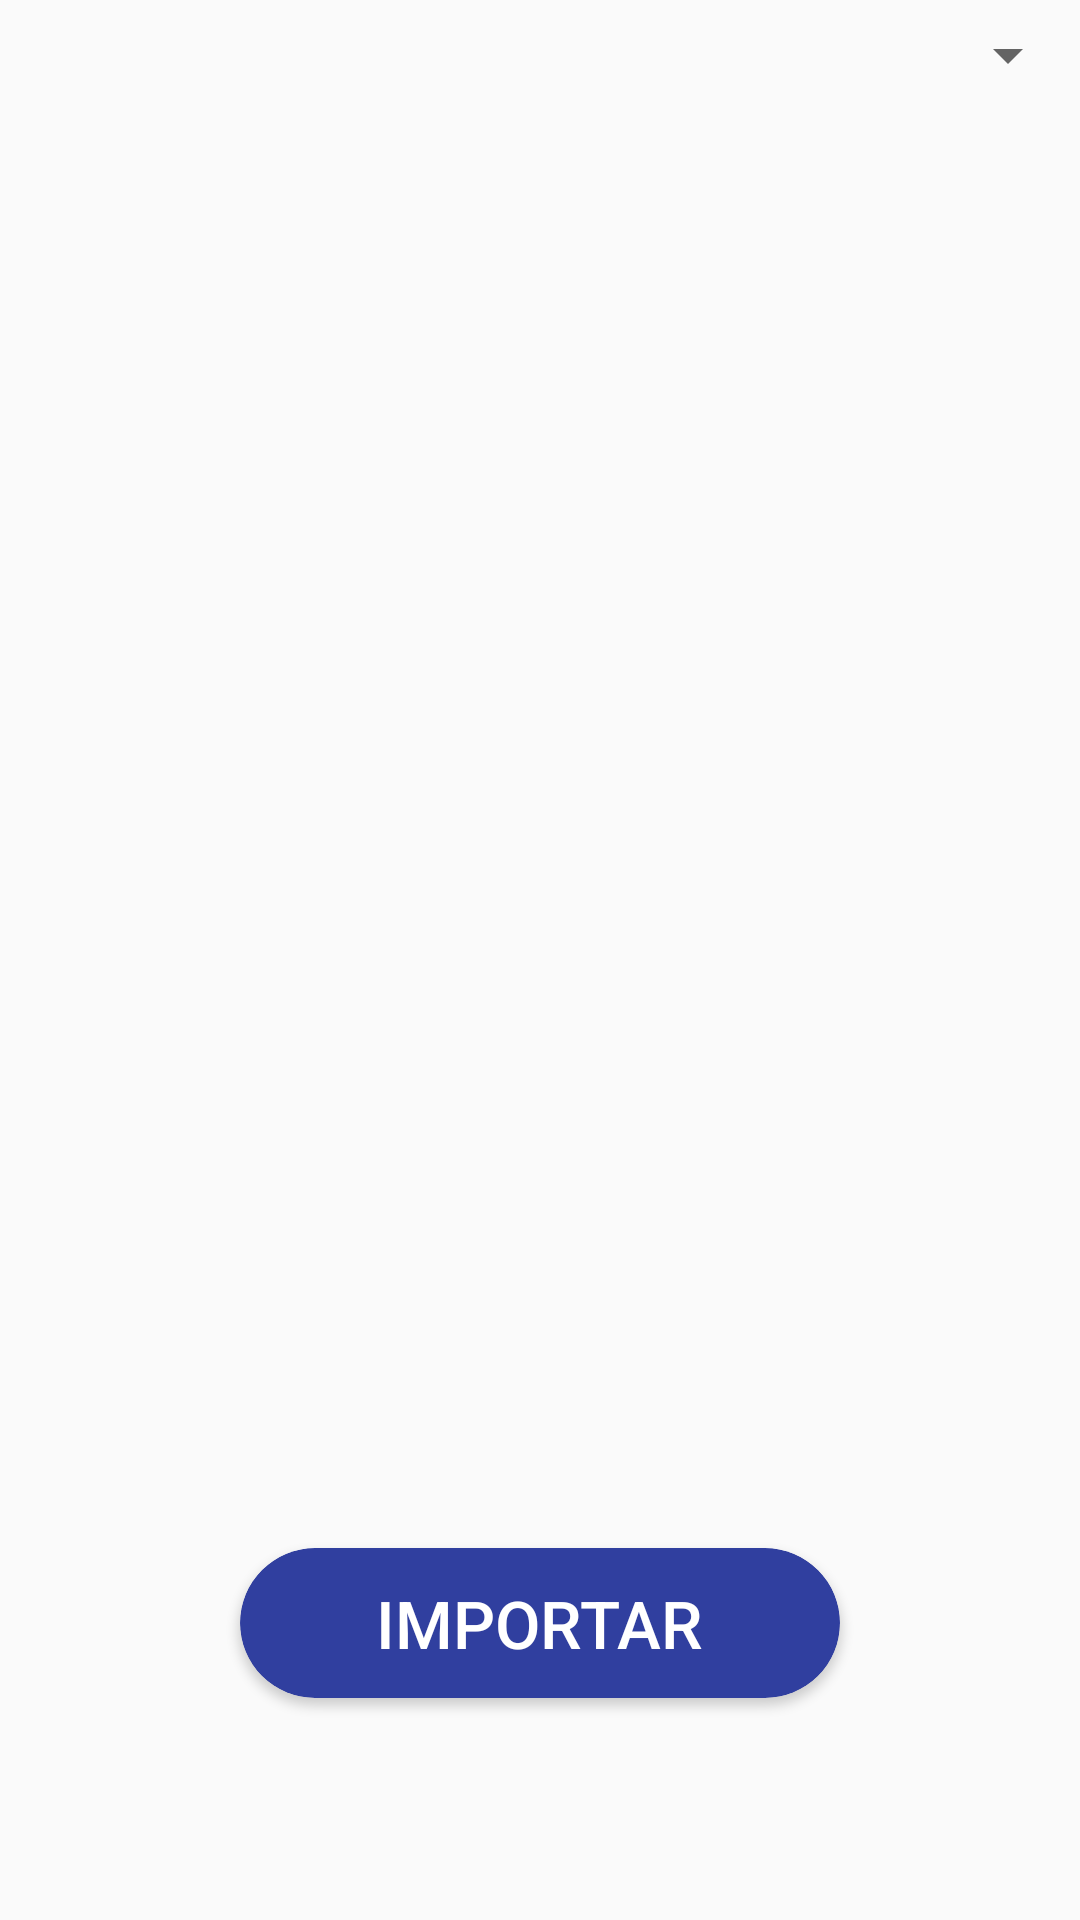

Here is an Android app screen rendered from its layout file. Give the layout XML and the strings, colors and styles it references.
<!-- AndroidManifest.xml: application theme AppTheme.NoActionBar -->
<!-- res/layout/activity_importar_estudiantes.xml -->
<?xml version="1.0" encoding="utf-8"?>
<LinearLayout xmlns:android="http://schemas.android.com/apk/res/android"
    xmlns:tools="http://schemas.android.com/tools"
    xmlns:app="http://schemas.android.com/apk/res-auto"
    android:layout_width="match_parent"
    android:layout_height="match_parent"
    android:orientation="vertical"
    tools:context=".popups.ImportarEstudiantes">
    <Spinner
        android:id="@+id/spinner_imp"
        android:layout_width="match_parent"
        android:layout_height="37dp" />

    <ListView
        android:id="@+id/listview"
        android:layout_width="match_parent"
        android:layout_height="479dp">

    </ListView>

    <android.support.v7.widget.CardView
        android:layout_width="200dp"
        android:layout_height="50dp"
        app:cardBackgroundColor="@color/colorPrimaryDark"
        android:layout_gravity="center"
        app:cardCornerRadius="25dp" >

        <Button
            android:id="@+id/button4"
            android:layout_width="wrap_content"
            android:layout_height="wrap_content"
            android:layout_gravity="center"
            style="?borderlessButtonStyle"
            android:textColor="#ffffff"
            android:textSize="22sp"
            android:onClick="importar"
            android:text="Importar" />
    </android.support.v7.widget.CardView>
</LinearLayout>
<!-- resources referenced by this layout -->
<resources>
  <color name="colorPrimaryDark">#303f9f</color>
  <style name="AppTheme.NoActionBar">
          <item name="windowActionBar">false</item>
          <item name="windowNoTitle">true</item>
      </style>
</resources>
